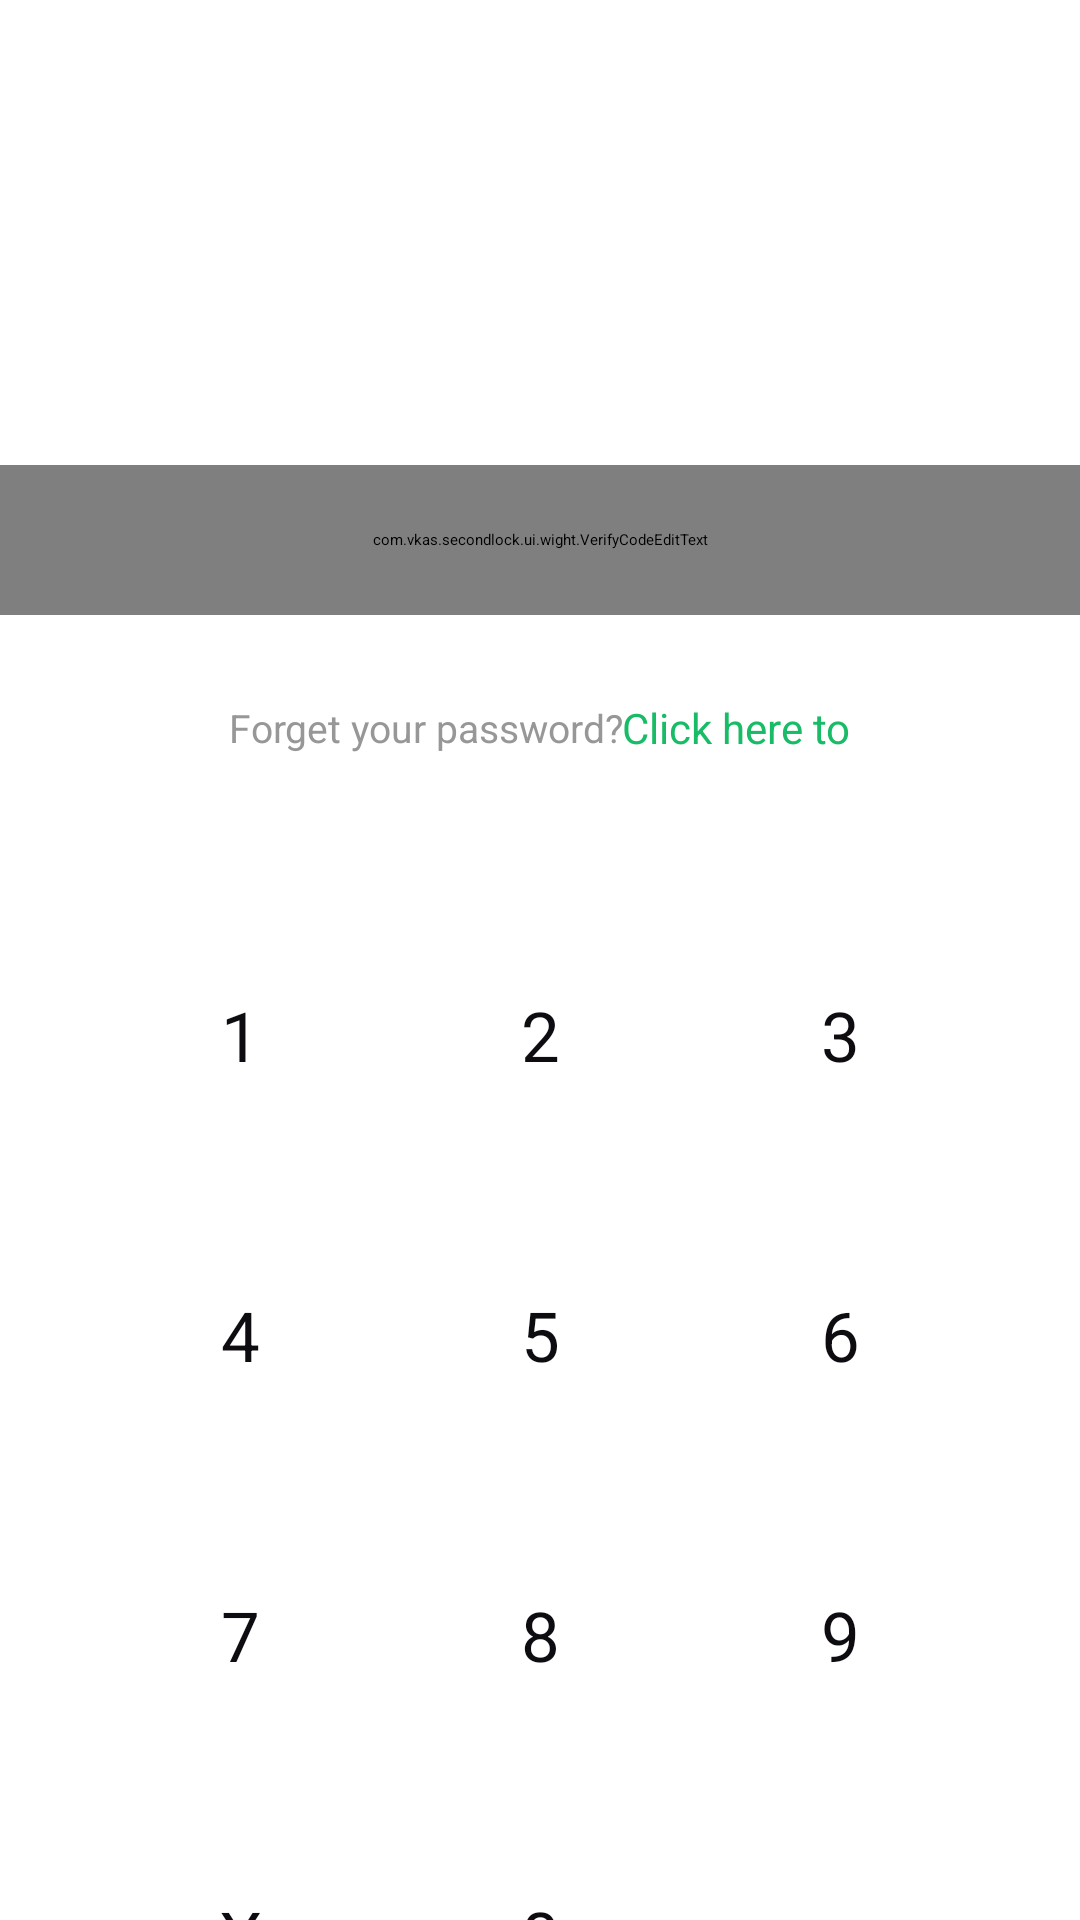

Produce the Android XML layout that renders to this screen, including the resource entries it uses.
<!-- AndroidManifest.xml: application theme Theme.AppTheme -->
<!-- res/layout/layout_lock_screen.xml -->
<?xml version="1.0" encoding="utf-8"?>
<layout xmlns:android="http://schemas.android.com/apk/res/android"
    xmlns:app="http://schemas.android.com/apk/res-auto"
    xmlns:tools="http://schemas.android.com/tools">

    <data>

        <import type="android.view.View" />

        <variable
            name="isLockScreen"
            type="Boolean"
            android:value="false" />
    </data>

    <androidx.constraintlayout.widget.ConstraintLayout
        android:layout_width="match_parent"
        android:layout_height="match_parent"
        android:background="@drawable/bg_dialog">

        <TextView
            android:id="@+id/tv_set_password"
            android:layout_width="match_parent"
            android:layout_height="wrap_content"
            android:layout_marginBottom="80dp"
            android:gravity="center"
            android:text="@string/set_your_password"
            android:textColor="#FF080808"
            android:textSize="19sp"
            android:visibility="gone"
            app:layout_constraintBottom_toTopOf="@+id/ed_pass"
            app:layout_constraintEnd_toEndOf="parent"
            app:layout_constraintStart_toStartOf="parent" />

        <com.vkas.secondlock.ui.wight.VerifyCodeEditText
            android:id="@+id/ed_pass"
            android:layout_width="match_parent"
            android:layout_height="50dp"
            android:layout_marginTop="155dp"
            app:layout_constraintEnd_toEndOf="parent"
            app:layout_constraintHorizontal_bias="0.0"
            app:layout_constraintStart_toStartOf="parent"
            app:layout_constraintTop_toTopOf="parent"
            app:vcet_is_pwd="false"
            app:vcet_bg_focus="@drawable/bg_password_focus"
            app:vcet_bg_normal="@drawable/bg_password_normal"
            app:vcet_pwd_radius="10dp"
            app:vcet_width="50dp" />

        <LinearLayout
            android:id="@+id/ll_forget"
            android:layout_width="match_parent"
            android:layout_height="wrap_content"
            android:layout_marginTop="28dp"
            android:orientation="horizontal"
            android:gravity="center"
            app:layout_constraintEnd_toEndOf="parent"
            app:layout_constraintStart_toStartOf="parent"
            app:layout_constraintTop_toBottomOf="@+id/ed_pass">

            <TextView
                android:id="@+id/tv_forget_tip"
                android:layout_width="wrap_content"
                android:layout_height="wrap_content"
                android:gravity="center"
                android:text="@string/forget_your_password_1"
                android:textColor="#979797"
                android:textSize="13sp" />

            <TextView
                android:id="@+id/tv_forget"
                android:layout_width="wrap_content"
                android:layout_height="wrap_content"
                android:gravity="center"
                android:text="@string/forget_your_password_2"
                android:textColor="#19BC66"
                android:textSize="14sp" />
        </LinearLayout>


        <GridLayout
            android:id="@+id/gl_pass"
            android:layout_width="wrap_content"
            android:layout_height="wrap_content"
            android:layout_marginStart="44dp"
            android:layout_marginTop="57dp"
            android:layout_marginEnd="44dp"
            android:columnCount="3"
            android:rowCount="4"
            app:layout_constraintEnd_toEndOf="parent"
            app:layout_constraintStart_toStartOf="parent"
            app:layout_constraintTop_toBottomOf="@+id/ll_forget">

            <TextView
                android:id="@+id/tv_1"
                style="@style/password_text"
                android:text="1"/>

            <TextView
                android:id="@+id/tv_2"
                style="@style/password_text"
                android:text="2"/>

            <TextView
                android:id="@+id/tv_3"
                style="@style/password_text"
                android:layout_marginEnd="0dp"
                android:text="3"/>

            <TextView
                android:id="@+id/tv_4"
                style="@style/password_text"
                android:text="4"/>

            <TextView
                android:id="@+id/tv_5"
                style="@style/password_text"
                android:text="5"/>

            <TextView
                android:id="@+id/tv_6"
                style="@style/password_text"
                android:layout_marginEnd="0dp"
                android:text="6"/>

            <TextView
                android:id="@+id/tv_7"
                style="@style/password_text"
                android:text="7"/>

            <TextView
                android:id="@+id/tv_8"
                style="@style/password_text"
                android:text="8"/>

            <TextView
                android:id="@+id/tv_9"
                style="@style/password_text"
                android:layout_marginEnd="0dp"
                android:text="9"/>

            <TextView
                android:id="@+id/tv_x"
                style="@style/password_text"
                android:text="X"/>

            <TextView
                android:id="@+id/tv_0"
                style="@style/password_text"
                android:text="0"/>

            <TextView
                android:id="@+id/tv_en"
                style="@style/password_text"
                android:layout_marginEnd="0dp"
                android:text="←"/>
        </GridLayout>

        <androidx.constraintlayout.widget.ConstraintLayout
            android:id="@+id/con_dialog_tip"
            android:layout_width="match_parent"
            android:layout_height="match_parent"
            android:background="#B3404040"
            android:visibility="gone"
            app:layout_constraintBottom_toBottomOf="parent"
            app:layout_constraintEnd_toEndOf="parent"
            app:layout_constraintStart_toStartOf="parent"
            app:layout_constraintTop_toTopOf="parent">

            <androidx.constraintlayout.widget.ConstraintLayout
                android:layout_width="290dp"
                android:layout_height="wrap_content"
                android:layout_gravity="center"
                android:background="@drawable/bg_lock_dialog"
                android:orientation="vertical"
                android:paddingStart="16dp"
                android:paddingTop="11dp"
                android:paddingEnd="16dp"
                android:paddingBottom="20dp"
                app:layout_constraintBottom_toBottomOf="parent"
                app:layout_constraintEnd_toEndOf="parent"
                app:layout_constraintStart_toStartOf="parent"
                app:layout_constraintTop_toTopOf="parent">

                <ImageView
                    android:id="@+id/img_logo"
                    android:layout_width="77dp"
                    android:layout_height="110dp"
                    android:layout_centerInParent="true"
                    android:src="@drawable/ic_dialog_re"
                    app:layout_constraintBottom_toBottomOf="parent"
                    app:layout_constraintEnd_toEndOf="parent"
                    app:layout_constraintStart_toStartOf="parent"
                    app:layout_constraintTop_toTopOf="parent"
                    app:layout_constraintVertical_bias="0.25" />

                <TextView
                    android:id="@+id/tv_tips"
                    android:layout_width="wrap_content"
                    android:layout_height="wrap_content"
                    android:layout_centerInParent="true"
                    android:layout_marginTop="14dp"
                    android:gravity="center"
                    android:textColor="#FF333333"
                    android:textSize="14sp"
                    android:text="@string/please_enter_the_correct_password_to_access"
                    app:layout_constraintEnd_toEndOf="parent"
                    app:layout_constraintStart_toStartOf="parent"
                    app:layout_constraintTop_toBottomOf="@+id/img_logo" />

                <LinearLayout
                    android:id="@+id/lin_button"
                    android:layout_width="match_parent"
                    android:layout_height="wrap_content"
                    android:layout_marginTop="22dp"
                    android:orientation="horizontal"
                    app:layout_constraintEnd_toEndOf="parent"
                    app:layout_constraintStart_toStartOf="parent"
                    app:layout_constraintTop_toBottomOf="@+id/tv_tips">

                    <TextView
                        android:id="@+id/tv_confirm"
                        android:layout_width="0dp"
                        android:layout_height="wrap_content"
                        android:layout_weight="1"
                        android:background="@drawable/bg_dialog_confirm"
                        android:gravity="center"
                        android:paddingStart="30dp"
                        android:paddingTop="11dp"
                        android:paddingEnd="30dp"
                        android:paddingBottom="11dp"
                        android:text="Confirm"
                        android:textColor="#FFFFFFFF"
                        android:textSize="16sp" />
                </LinearLayout>

                <TextView
                    android:id="@+id/tv_single_confirm"
                    android:layout_width="0dp"
                    android:layout_height="wrap_content"
                    android:layout_marginStart="60dp"
                    android:layout_marginTop="22dp"
                    android:layout_marginEnd="60dp"
                    android:layout_weight="1"
                    android:background="@drawable/bg_dialog_confirm"
                    android:gravity="center"
                    android:paddingStart="57dp"
                    android:paddingTop="11dp"
                    android:paddingEnd="57dp"
                    android:paddingBottom="11dp"
                    android:textColor="#FFFFFFFF"
                    android:textSize="16sp"
                    android:visibility="gone"
                    app:layout_constraintEnd_toEndOf="parent"
                    app:layout_constraintStart_toStartOf="parent"
                    app:layout_constraintTop_toBottomOf="@+id/tv_tips" />

            </androidx.constraintlayout.widget.ConstraintLayout>

        </androidx.constraintlayout.widget.ConstraintLayout>
    </androidx.constraintlayout.widget.ConstraintLayout>
</layout>
<!-- resources referenced by this layout -->
<resources>
  <!-- drawable bg_dialog (drawable) -->
  <?xml version="1.0" encoding="utf-8"?>
  <shape xmlns:android="http://schemas.android.com/apk/res/android"
      android:shape="rectangle">
      <solid android:color="#FFFFFF" />
      <corners android:bottomLeftRadius="0dp" />
      <corners android:bottomRightRadius="0dp" />
      <corners android:topLeftRadius="20dp" />
      <corners android:topRightRadius="20dp" />
  
  </shape>
  <!-- drawable bg_dialog_confirm (drawable) -->
  <?xml version="1.0" encoding="utf-8"?>
  <shape xmlns:android="http://schemas.android.com/apk/res/android"
      android:shape="rectangle">
      <solid android:color="#19BC66" />
      <corners android:radius="21dp" />
  </shape>
  <!-- drawable bg_password_focus (drawable) -->
  <shape xmlns:android="http://schemas.android.com/apk/res/android"
      android:shape="rectangle">
      <solid android:color="#E4F5F1" />
      <stroke
          android:width="1dp"
          android:color="#19BC66" />
      <corners android:radius="12dp" />
  </shape>
  <!-- drawable bg_password_normal (drawable) -->
  <shape xmlns:android="http://schemas.android.com/apk/res/android"
      android:shape="rectangle">
      <solid android:color="#FFFFFF" />
      <stroke
          android:width="1dp"
          android:color="#E6E6E6" />
      <corners android:radius="12dp" />
  </shape>
  <!-- drawable ic_dialog_re: webp bitmap (drawable-xxhdpi, 9232 bytes) -->
  <string name="forget_your_password_1">Forget your password? </string>
  <string name="forget_your_password_2"> Click here to</string>
  <string name="please_enter_the_correct_password_to_access">Please enter the correct password to access</string>
  <string name="set_your_password">Set your password</string>
  <style name="password_text">
          <item name="android:layout_width">72dp</item>
          <item name="android:layout_height">72dp</item>
          <item name="android:layout_marginEnd">28dp</item>
          <item name="android:layout_marginBottom">28dp</item>
          <item name="android:gravity">center</item>
          <item name="android:textColor">#FF0E0C11</item>
          <item name="android:textSize">23sp</item>
      </style>
  <style name="Theme.AppTheme" parent="XUITheme.Phone">
          
          <item name="windowActionBar">false</item>
          
          <item name="windowNoTitle">true</item>
          
          <item name="colorPrimary">@color/colorPrimary</item>
          
          <item name="colorPrimaryDark">@color/colorPrimaryDark</item>
          
          <item name="colorAccent">@color/colorPrimary</item>
          <item name="android:windowBackground">@color/white</item>
      </style>
  <color name="colorPrimary">#1A8453</color>
  <color name="colorPrimaryDark">#FF000000</color>
  <color name="white">#FFFFFFFF</color>
</resources>
